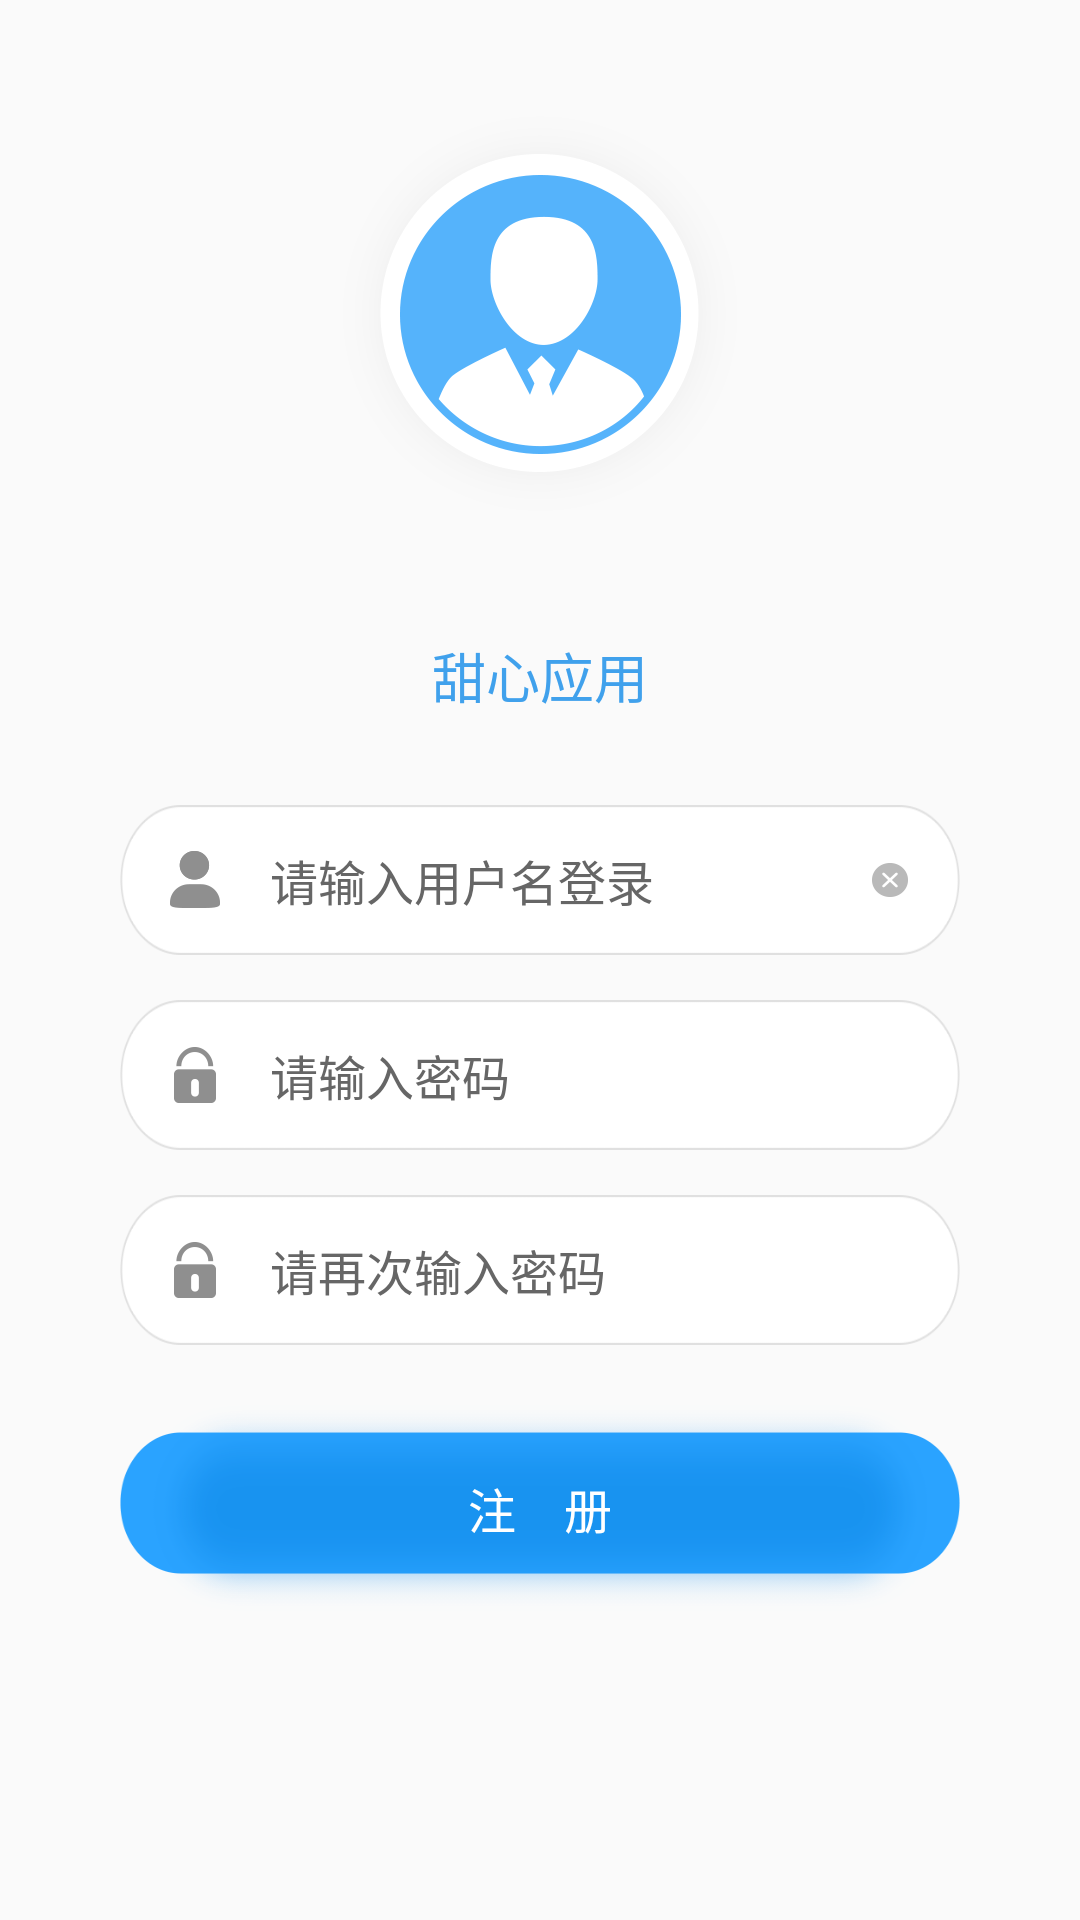

Layout XML and referenced resources for this Android screen:
<!-- AndroidManifest.xml: application theme AppTheme -->
<!-- res/layout/activity_register.xml -->
<?xml version="1.0" encoding="utf-8"?>
<LinearLayout xmlns:android="http://schemas.android.com/apk/res/android"
    xmlns:app="http://schemas.android.com/apk/res-auto"
    android:layout_width="match_parent"
    android:layout_height="match_parent"
    android:orientation="vertical">

    <RelativeLayout
        android:layout_width="match_parent"
        android:layout_height="wrap_content">

        <ImageView
            android:layout_width="wrap_content"
            android:layout_height="wrap_content"
            android:layout_centerInParent="true"
            android:layout_gravity="center_horizontal"
            android:layout_marginTop="70dp"
            android:src="@drawable/login_icon" />
    </RelativeLayout>

    <TextView
        android:layout_width="wrap_content"
        android:layout_height="wrap_content"
        android:layout_gravity="center_horizontal"
        android:layout_marginTop="3dp"
        android:text="甜心应用"
        android:textColor="@color/colorPrimary"
        android:textSize="18sp"
        android:visibility="visible" />

    <TextView
        android:id="@+id/textView"
        android:layout_width="wrap_content"
        android:layout_height="wrap_content"
        android:layout_gravity="center_horizontal"
        android:text="信息接报处置系统"
        android:textColor="@color/colorPrimary"
        android:textSize="16sp"
        android:visibility="gone" />

    <RelativeLayout
        android:layout_width="match_parent"
        android:layout_height="50dp"
        android:layout_marginLeft="40dp"
        android:layout_marginRight="40dp"
        android:layout_marginTop="30dp"
        android:background="@drawable/login_edt_bc"
        android:orientation="horizontal">

        <ImageView
            android:id="@+id/iv_login_register"
            android:layout_width="wrap_content"
            android:layout_height="wrap_content"
            android:layout_alignParentLeft="true"
            android:layout_centerVertical="true"
            android:layout_marginLeft="15dp"
            android:src="@drawable/login_name" />

        <EditText
            android:id="@+id/edt_register"
            android:layout_width="match_parent"
            android:layout_height="match_parent"
            android:layout_centerVertical="true"
            android:layout_marginRight="50dp"
            android:layout_toRightOf="@+id/iv_login_register"
            android:background="@null"
            android:hint="请输入用户名登录"
            android:maxLines="1"
            android:paddingLeft="15dp"
            android:singleLine="true"
            android:textColorHint="#666666"
            android:textSize="16dp" />

        <ImageView
            android:id="@+id/login_clear"
            android:layout_width="wrap_content"
            android:layout_height="wrap_content"
            android:layout_alignParentRight="true"
            android:layout_centerVertical="true"
            android:layout_marginRight="15dp"
            android:src="@drawable/login_clear" />

    </RelativeLayout>

    <LinearLayout
        android:layout_width="match_parent"
        android:layout_height="50dp"
        android:layout_marginLeft="40dp"
        android:layout_marginRight="40dp"
        android:layout_marginTop="15dp"
        android:background="@drawable/login_edt_bc"
        android:orientation="horizontal">

        <ImageView
            android:layout_width="wrap_content"
            android:layout_height="wrap_content"
            android:layout_gravity="center_vertical"
            android:layout_marginLeft="15dp"
            android:src="@drawable/login_password" />

        <EditText
            android:id="@+id/edt_register_pw_1"
            android:layout_width="match_parent"
            android:layout_height="match_parent"
            android:background="@null"
            android:hint="请输入密码"
            android:inputType="textPassword"
            android:maxLines="1"
            android:paddingLeft="15dp"
            android:paddingRight="10dp"
            android:singleLine="true"
            android:textColorHint="#666666"
            android:textSize="16dp" />

    </LinearLayout>

    <LinearLayout
        android:layout_width="match_parent"
        android:layout_height="50dp"
        android:layout_marginLeft="40dp"
        android:layout_marginRight="40dp"
        android:layout_marginTop="15dp"
        android:background="@drawable/login_edt_bc"
        android:orientation="horizontal">

        <ImageView
            android:layout_width="wrap_content"
            android:layout_height="wrap_content"
            android:layout_gravity="center_vertical"
            android:layout_marginLeft="15dp"
            android:src="@drawable/login_password" />

        <EditText
            android:id="@+id/edt_register_pw_2"
            android:layout_width="match_parent"
            android:layout_height="match_parent"
            android:background="@null"
            android:hint="请再次输入密码"
            android:inputType="textPassword"
            android:maxLines="1"
            android:paddingLeft="15dp"
            android:paddingRight="10dp"
            android:singleLine="true"
            android:textColorHint="#666666"
            android:textSize="16dp" />

    </LinearLayout>

    <TextView
        android:id="@+id/tv_btn_register"
        android:layout_width="wrap_content"
        android:layout_height="wrap_content"
        android:layout_gravity="center_horizontal"
        android:layout_marginLeft="40dp"
        android:layout_marginRight="40dp"
        android:layout_marginTop="20dp"
        android:background="@drawable/login_btn"
        android:elevation="100dp"
        android:gravity="center"
        android:text="注    册"
        android:textColor="#fff"
        android:textSize="16sp" />
    <com.tuyenmonkey.mkloader.MKLoader
        android:id="@+id/mkLoader_register"
        android:layout_width="wrap_content"
        android:layout_height="wrap_content"
        android:layout_gravity="center_horizontal"
        android:visibility="gone"
        app:mk_color="@color/colorPrimary"
        app:mk_type="TwinFishesSpinner" />
</LinearLayout>
<!-- resources referenced by this layout -->
<resources>
  <color name="colorPrimary">#40A1EC</color>
  <!-- drawable login_btn: png bitmap (drawable-xxhdpi, 14796 bytes) -->
  <!-- drawable login_clear: png bitmap (drawable-xxhdpi, 1847 bytes) -->
  <!-- drawable login_edt_bc: png bitmap (drawable-xxhdpi, 5112 bytes) -->
  <!-- drawable login_icon: png bitmap (drawable-xxhdpi, 37018 bytes) -->
  <!-- drawable login_name: png bitmap (drawable-xxhdpi, 1799 bytes) -->
  <!-- drawable login_password: png bitmap (drawable-xxhdpi, 1759 bytes) -->
  <style name="AppTheme" parent="AppTheme.Base">
          <item name="colorPrimary">@color/colorPrimary</item>
          <item name="colorPrimaryDark">@color/colorPrimaryDark</item>
          <item name="colorAccent">@color/colorAccent</item>
      </style>
  <style name="AppTheme.Base" parent="Theme.AppCompat.Light.NoActionBar">
          <item name="windowActionBar">false</item>
          <item name="windowNoTitle">true</item>
      </style>
  <color name="colorPrimaryDark">#40A1EC</color>
  <color name="colorAccent">#FF4081</color>
</resources>
